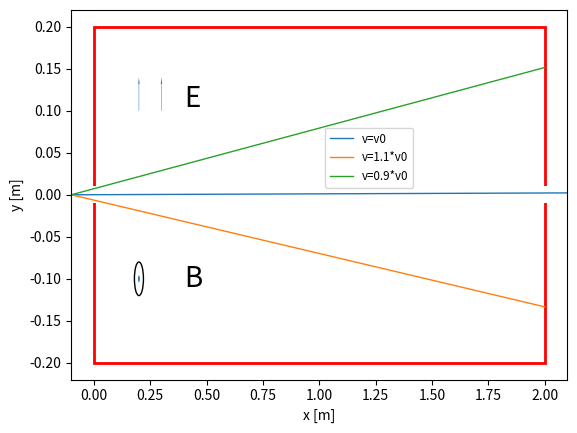

This figure's Python source:
import numpy as np
import math
import random
import matplotlib.pyplot as plt
import matplotlib.patches as patches
import matplotlib.mlab as mlab
from scipy.integrate import odeint
from matplotlib.font_manager import FontProperties
#import matplotlib.animation as animation


#fig=plt.figure()
#fig.set_dpi(100)
#fig.set_size_inches(7,6.5)

# Datos de entrada
# El programa calcula la trayectoria en un selector de velocidad de un ion con una
# dada velocidad, y la del mismo ion pero con una velocidad 10 % mayor y 10% menor

m=1.0e-3 / 6.022e23  # Masa del ion
q=1.6e-19   #Carga del ion
H=0.2       # 2*H es la distancia entre las placas horizontales del selector
dV=25     # Diferencia de potencial entre ambas placas
#dVr=(np.random.rand())*10+20
#dV=round(dVr,2)
E=dV/2./H   # Campo eléctrico uniforme entre las placas

B=8.21e-4  # Campo magnético
L=2.0  # Distancia horizontal del selector

Ec=30*1.6e-19  # Energía cinética del ion que entra en el detector
#Ecr=(np.random.rand())*40+10
#Ec=round(Ecr,2)
vx0=np.sqrt(2*Ec/m)  #Velocidad del ion que entra al selector
dy=0.05 * H # 2*dy es el tamaño de la apertura que hay en la salida del detector

tf=10.0   #tiempo final de simulacion


qm=q/m
par=[qm,E,B,L,H,dy]


# Definicion de las ecuaciones de movimiento de los iones

def selector(z,t,par):
    x,vx,y,vy=z


    if x < L and x > 0:
      cB=1.
      cE=1.
    else:
      cB=0.
      cE=0.

    yy=math.fabs(y)

    if yy > H :
        vx=0
        vy=0

    if x > L and yy>dy:
        vx=0
        vy=0

    
    dzdt=[vx,qm*vy*cB*B,vy,qm*cE*E-qm*vx*cB*B]
    return dzdt



def selector2(z2,t,par):
    x2,vx2,y2,vy2=z2


    if x2 < L and x2 > 0:
      cB2=1.
      cE2=1.
    else:
      cB2=0.
      cE2=0.

    yy2=math.fabs(y2)

    if yy2 > H :
        vx2=0
        vy2=0

    if x2 > L and yy2>dy:
        vx2=0
        vy2=0

    
    dzdt2=[vx2,qm*vy2*cB2*B,vy2,qm*cE2*E-qm*vx2*cB2*B]
    return dzdt2


def selector3(z3,t,par):
    x3,vx3,y3,vy3=z3


    if x3 < L and x3 > 0:
      cB3=1.
      cE3=1.
    else:
      cB3=0.
      cE3=0.

    yy3=math.fabs(y3)

    if yy3 > H :
        vx3=0
        vy3=0

    if x3 > L and yy3>dy:
        vx3=0
        vy3=0

    
    dzdt3=[vx3,qm*vy3*cB3*B,vy3,qm*cE3*E-qm*vx3*cB3*B]
    return dzdt3





#Llamada a la rutina odeint que resuelve las ecuaciones de movimiento

nt=10000
z0=[-0.1,vx0,0.0,0.0]   
z02=[-0.1,1.1*vx0,0.0,0.0]
z03=[-0.1,0.9*vx0,0.0,0.0] 

  
t=np.linspace(0,tf,nt)
abserr = 1.0e-8
relerr = 1.0e-6
z=odeint(selector,z0,t,args=(par,),atol=abserr, rtol=relerr)
z2=odeint(selector,z02,t,args=(par,),atol=abserr, rtol=relerr)
z3=odeint(selector,z03,t,args=(par,),atol=abserr, rtol=relerr)



# Definicion del grafico 
# Cambiar los limites de acuerdo a lo que se necesite
# asi como los titulos de los ejes y los labels

ax = plt.axes(xlim=(-0.1,L+0.1), ylim=(-0.02-H,H+0.02))


line1, = ax.plot(z[:,0],z[:,2], linewidth=1,
                 label='v=v0')

line2, = ax.plot(z2[:,0],z2[:,2], linewidth=1,
                 label='v=1.1*v0')

line3, = ax.plot(z3[:,0],z3[:,2], linewidth=1,
                 label='v=0.9*v0')


fontP = FontProperties()
fontP.set_size('small')

ax.legend(loc=0, ncol=1, bbox_to_anchor=(0.5, 0.6),
            prop = fontP,fancybox=True,shadow=False)

ax.set_ylabel("y [m]")
ax.set_xlabel("x [m]")





line,=ax.plot([],[],lw=2)


# Crea rectangulos, flechas en el dibujo
rect = patches.Rectangle((0,-H),L,H*2,linewidth=2,edgecolor='r',facecolor='none')
rect2 = patches.Rectangle((-dy,-dy),3*dy,2*dy,linewidth=2,edgecolor='none',facecolor='w')
rect3 = patches.Rectangle((L-dy,-dy),3*dy,2*dy,linewidth=2,edgecolor='none',facecolor='w')

arrow= patches.Arrow(0.1*L,0.5*H,0.0,0.2*H,width=0.01)
arrow2= patches.Arrow(0.15*L,0.5*H,0.0,0.2*H,width=0.01)

circle1=patches.Circle((0.1*L,-0.5*H),0.1*H,fill=False)
circle2=patches.Circle((0.1*L,-0.5*H),0.02*H)
            

# agrega los eleementos anteriores al dibujo
ax.add_patch(rect)
ax.add_patch(rect2)
ax.add_patch(rect3)
ax.add_patch(arrow)
ax.add_patch(arrow2)
ax.add_patch(circle1)
ax.add_patch(circle2)
ax.text(0.2*L,-0.55*H, "B",fontsize=20)
ax.text(0.2*L, 0.52*H, "E", fontsize=20)


plt.show()
